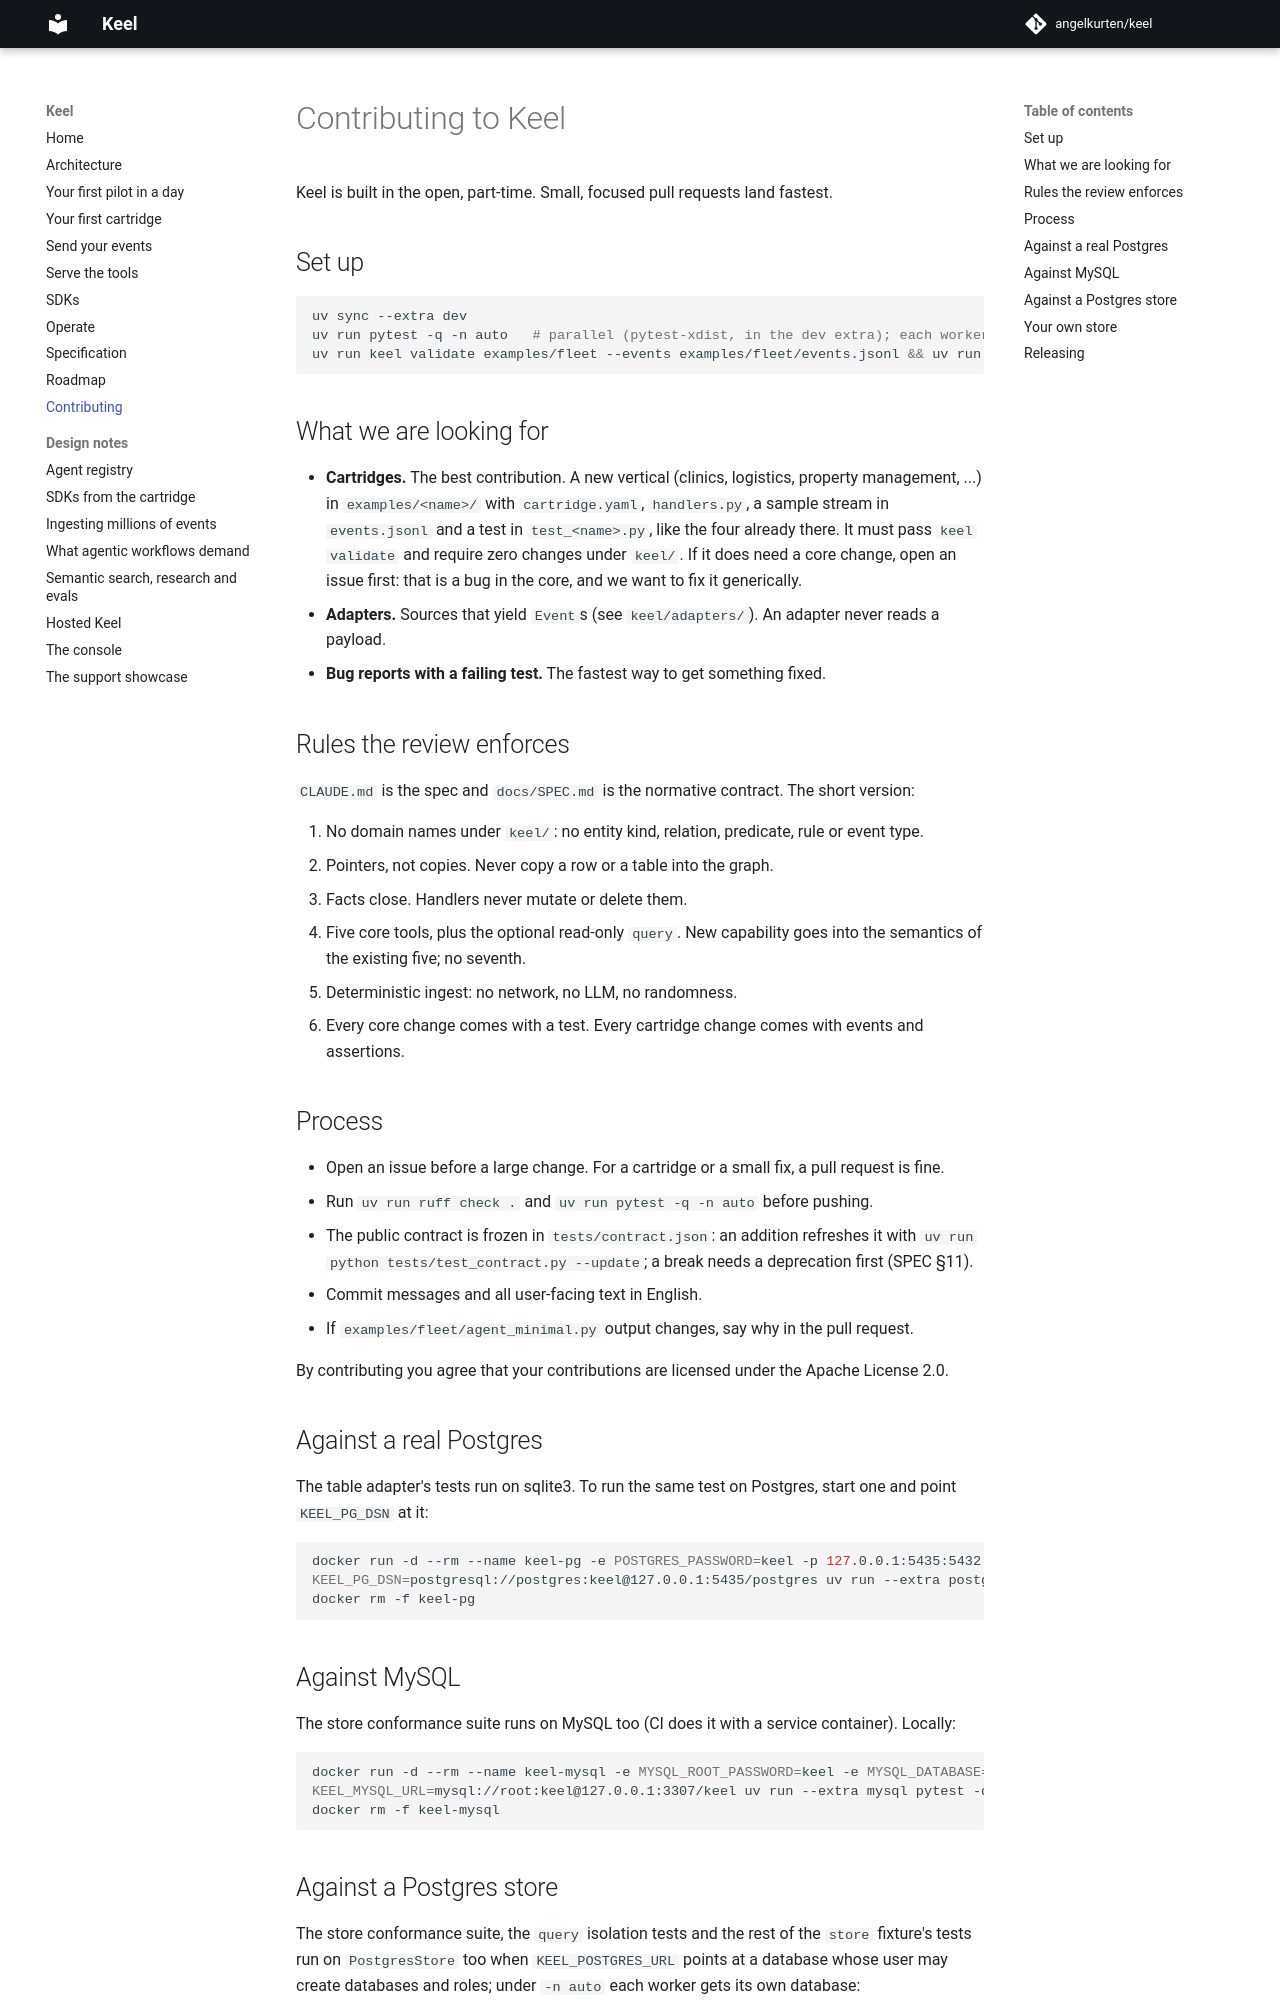

repository: angelkurten/keel · page: docs/contributing/index.html · generator: mkdocs

# Contributing to Keel

Keel is built in the open, part-time. Small, focused pull requests land fastest.

## Set up

```bash
uv sync --extra dev
uv run pytest -q -n auto   # parallel (pytest-xdist, in the dev extra); each worker gets its own Postgres database when KEEL_POSTGRES_URL is set
uv run keel validate examples/fleet --events examples/fleet/events.jsonl && uv run keel validate examples/crm --events examples/crm/events.jsonl && uv run keel validate examples/finance --events examples/finance/events.jsonl && uv run keel validate examples/clinics --events examples/clinics/events.jsonl
```

## What we are looking for

- **Cartridges.** The best contribution. A new vertical (clinics, logistics, property management, ...) in `examples/<name>/` with `cartridge.yaml`, `handlers.py`, a sample stream in `events.jsonl` and a test in `test_<name>.py`, like the four already there. It must pass `keel validate` and require zero changes under `keel/`. If it does need a core change, open an issue first: that is a bug in the core, and we want to fix it generically.
- **Adapters.** Sources that yield `Event`s (see `keel/adapters/`). An adapter never reads a payload.
- **Bug reports with a failing test.** The fastest way to get something fixed.

## Rules the review enforces

`CLAUDE.md` is the spec and `docs/SPEC.md` is the normative contract. The short version:

1. No domain names under `keel/`: no entity kind, relation, predicate, rule or event type.
2. Pointers, not copies. Never copy a row or a table into the graph.
3. Facts close. Handlers never mutate or delete them.
4. Five core tools, plus the optional read-only `query`. New capability goes into the semantics of the existing five; no seventh.
5. Deterministic ingest: no network, no LLM, no randomness.
6. Every core change comes with a test. Every cartridge change comes with events and assertions.

## Process

- Open an issue before a large change. For a cartridge or a small fix, a pull request is fine.
- Run `uv run ruff check .` and `uv run pytest -q -n auto` before pushing.
- The public contract is frozen in `tests/contract.json`: an addition refreshes it with `uv run python tests/test_contract.py --update`; a break needs a deprecation first (SPEC §11).
- Commit messages and all user-facing text in English.
- If `examples/fleet/agent_minimal.py` output changes, say why in the pull request.

By contributing you agree that your contributions are licensed under the Apache License 2.0.

## Against a real Postgres

The table adapter's tests run on sqlite3. To run the same test on Postgres, start one and point `KEEL_PG_DSN` at it:

```bash
docker run -d --rm --name keel-pg -e POSTGRES_PASSWORD=keel -p 127.0.0.1:5435:5432 postgres:16-alpine
KEEL_PG_DSN=postgresql://postgres:keel@127.0.0.1:5435/postgres uv run --extra postgres pytest -k real_postgres
docker rm -f keel-pg
```

## Against MySQL

The store conformance suite runs on MySQL too (CI does it with a service container). Locally:

```bash
docker run -d --rm --name keel-mysql -e MYSQL_ROOT_PASSWORD=keel -e MYSQL_DATABASE=keel -p 127.0.0.1:3307:3306 mysql:8.4
KEEL_MYSQL_URL=mysql://root:keel@127.0.0.1:3307/keel uv run --extra mysql pytest -q tests/test_store.py
docker rm -f keel-mysql
```
